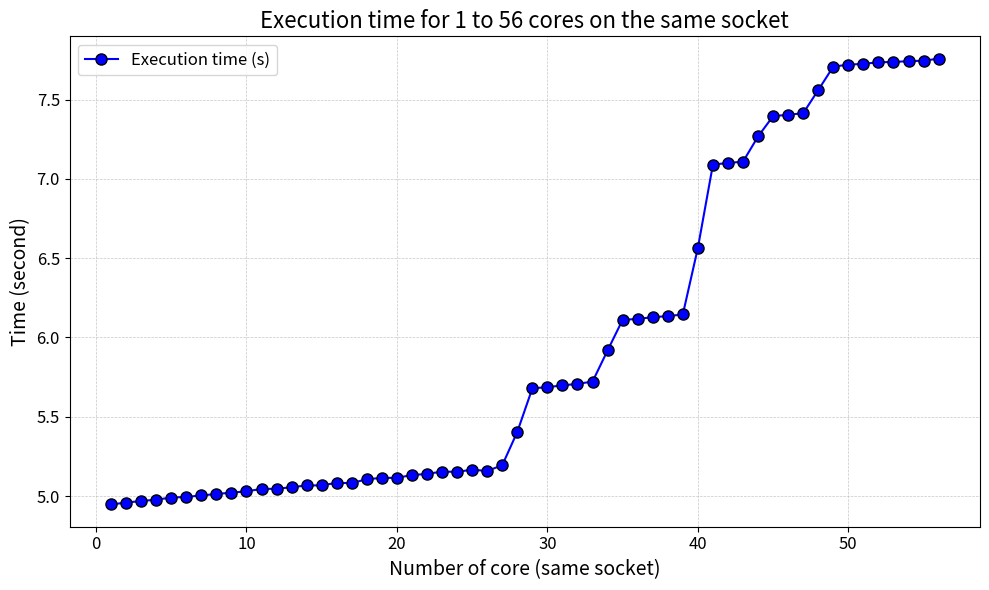

Reproduce this figure in Python.
import matplotlib.pyplot as plt


# Copy past output here
data = """
Execution time for 1 core(s): 4.946830202 seconds
Execution time for 2 core(s): 4.958343077 seconds
Execution time for 3 core(s): 4.968569576 seconds
Execution time for 4 core(s): 4.976589316 seconds
Execution time for 5 core(s): 4.990270100 seconds
Execution time for 6 core(s): 4.994109311 seconds
Execution time for 7 core(s): 5.003614916 seconds
Execution time for 8 core(s): 5.012554922 seconds
Execution time for 9 core(s): 5.021271491 seconds
Execution time for 10 core(s): 5.029197036 seconds
Execution time for 11 core(s): 5.044757322 seconds
Execution time for 12 core(s): 5.045205646 seconds
Execution time for 13 core(s): 5.055423850 seconds
Execution time for 14 core(s): 5.066496020 seconds
Execution time for 15 core(s): 5.067267175 seconds
Execution time for 16 core(s): 5.083027455 seconds
Execution time for 17 core(s): 5.081049610 seconds
Execution time for 18 core(s): 5.106353633 seconds
Execution time for 19 core(s): 5.113940972 seconds
Execution time for 20 core(s): 5.114743356 seconds
Execution time for 21 core(s): 5.132107157 seconds
Execution time for 22 core(s): 5.139169184 seconds
Execution time for 23 core(s): 5.154109216 seconds
Execution time for 24 core(s): 5.152339356 seconds
Execution time for 25 core(s): 5.166040811 seconds
Execution time for 26 core(s): 5.157633307 seconds
Execution time for 27 core(s): 5.194230584 seconds
Execution time for 28 core(s): 5.404238286 seconds
Execution time for 29 core(s): 5.679098074 seconds
Execution time for 30 core(s): 5.686681179 seconds
Execution time for 31 core(s): 5.697465824 seconds
Execution time for 32 core(s): 5.707440954 seconds
Execution time for 33 core(s): 5.721380703 seconds
Execution time for 34 core(s): 5.918210335 seconds
Execution time for 35 core(s): 6.111298846 seconds
Execution time for 36 core(s): 6.116508627 seconds
Execution time for 37 core(s): 6.127975434 seconds
Execution time for 38 core(s): 6.134490957 seconds
Execution time for 39 core(s): 6.144906177 seconds
Execution time for 40 core(s): 6.564354885 seconds
Execution time for 41 core(s): 7.089821591 seconds
Execution time for 42 core(s): 7.100434243 seconds
Execution time for 43 core(s): 7.108412614 seconds
Execution time for 44 core(s): 7.267469115 seconds
Execution time for 45 core(s): 7.395983490 seconds
Execution time for 46 core(s): 7.404045195 seconds
Execution time for 47 core(s): 7.414355405 seconds
Execution time for 48 core(s): 7.559841063 seconds
Execution time for 49 core(s): 7.708289310 seconds
Execution time for 50 core(s): 7.720140287 seconds
Execution time for 51 core(s): 7.725656626 seconds
Execution time for 52 core(s): 7.735169212 seconds
Execution time for 53 core(s): 7.737585906 seconds
Execution time for 54 core(s): 7.742324038 seconds
Execution time for 55 core(s): 7.745433037 seconds
Execution time for 56 core(s): 7.758442476 seconds
"""

# Extraire les données
cores = []
times = []
for line in data.strip().split("\n"):
    core, time = line.split(":")
    cores.append(int(core.split()[3]))
    times.append(float(time.split()[0]))


# Création de la figure et des axes
fig, ax = plt.subplots(figsize=(10, 6))

# Tracer les données
ax.plot(cores, times, '-o', label="Execution time (s)", color='blue', markersize=8, markeredgecolor='black')

# Titre et labels
ax.set_title('Execution time for 1 to 56 cores on the same socket', fontdict={'size': 16})
ax.set_xlabel('Number of core (same socket)', fontsize=14)
ax.set_ylabel('Time (second)', fontsize=14)



ax.tick_params(labelsize=12)

# Ajouter une grille
ax.grid(True, which='both', linestyle='--', linewidth=0.5, alpha=0.7)

# Ajouter une légende
ax.legend(fontsize=12)

# Afficher le graphique
plt.tight_layout()
plt.show()
